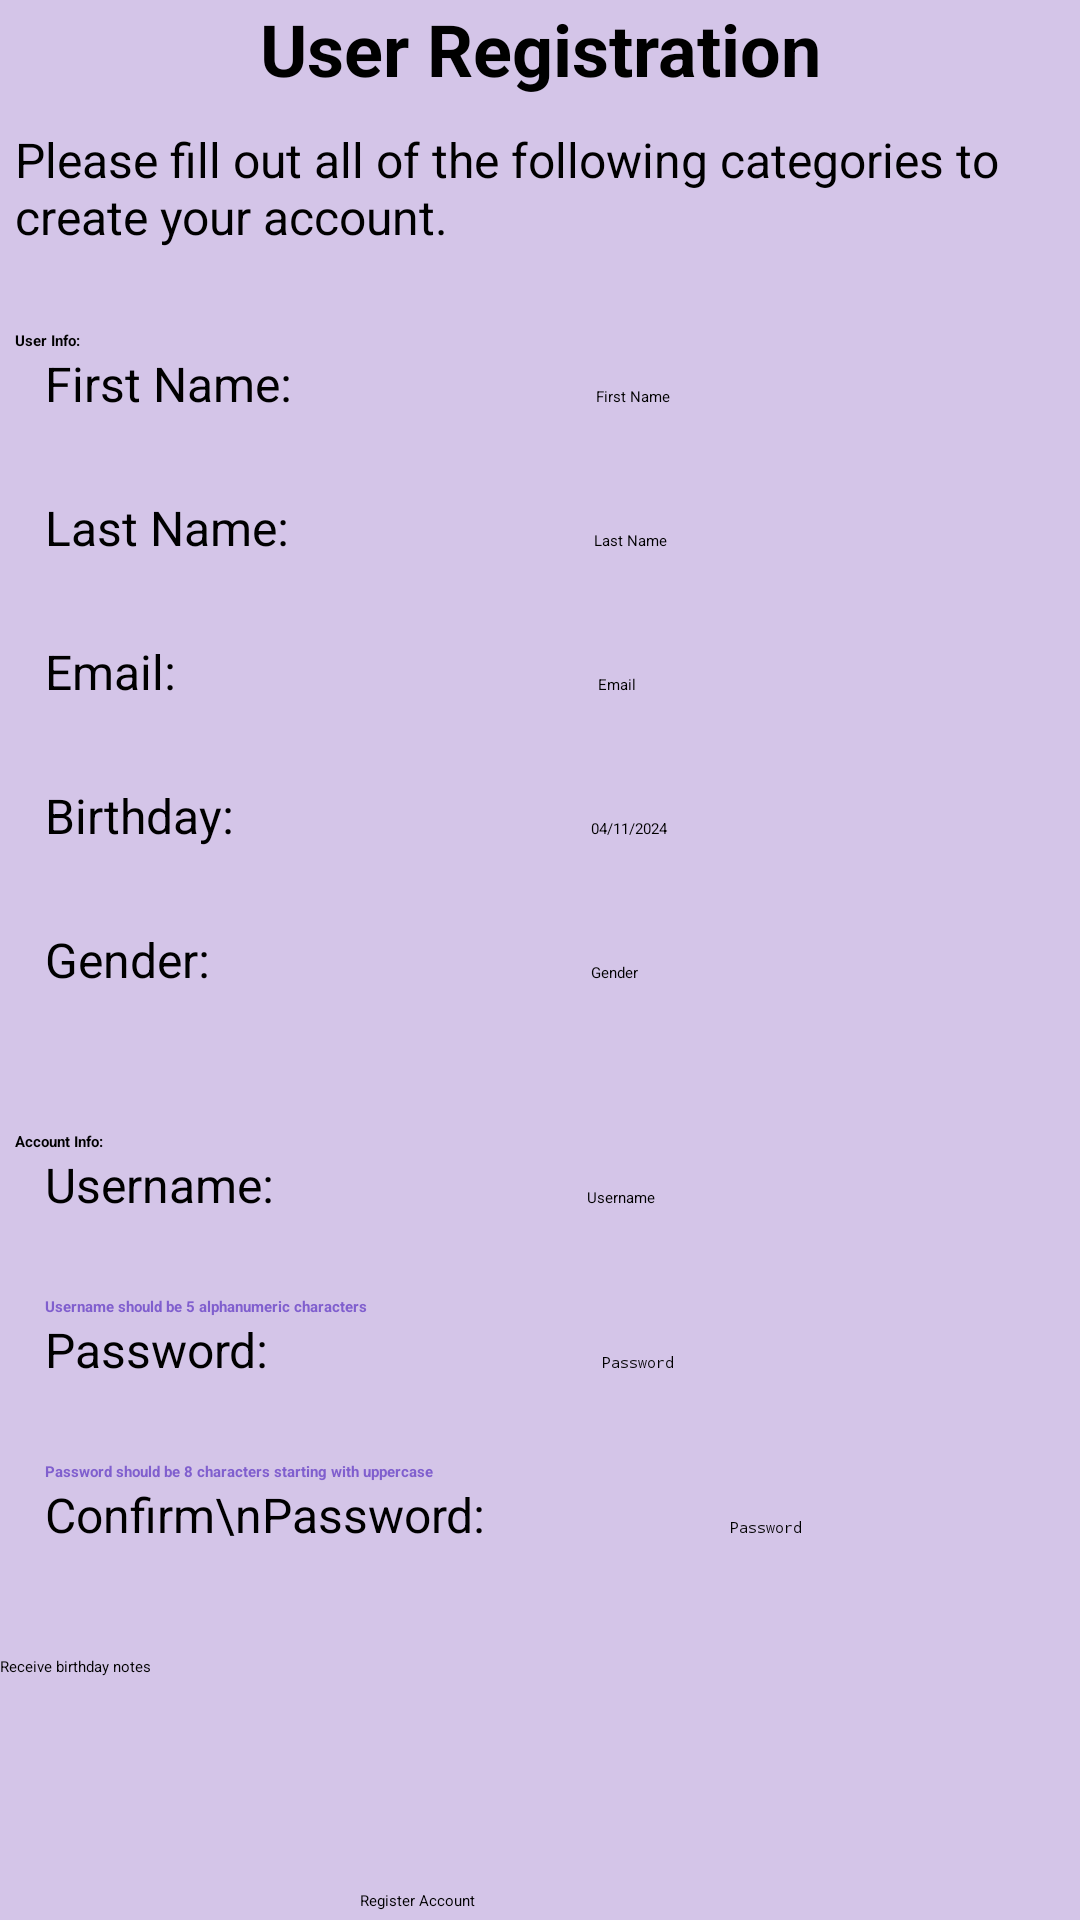

Layout XML and referenced resources for this Android screen:
<!-- AndroidManifest.xml: application theme Theme.FinalProjectApp -->
<!-- res/layout/activity_user.xml -->
<?xml version="1.0" encoding="utf-8"?>
<ScrollView
    xmlns:android="http://schemas.android.com/apk/res/android"
    android:layout_width="match_parent"
    android:layout_height="match_parent"
    android:background="#D4C5E8">

    <LinearLayout
        android:layout_width="match_parent"
        android:layout_height="match_parent"
        android:orientation="vertical">

        <TextView
            android:id="@+id/userRegistationTitle"
            android:layout_width="match_parent"
            android:layout_height="wrap_content"
            android:layout_marginBottom="10dp"
            android:fontFamily="sans-serif"
            android:text="User Registration"
            android:textAlignment="center"
            android:textSize="24sp"
            android:textStyle="bold" />

        <TextView
            android:id="@+id/description_txt"
            android:layout_width="match_parent"
            android:layout_height="wrap_content"
            android:layout_marginStart="5dp"
            android:layout_marginBottom="10dp"
            android:text="Please fill out all of the following categories to create your account."
            android:textSize="16sp" />

        <TextView
            android:id="@+id/error_book_txt"
            android:layout_width="match_parent"
            android:layout_height="wrap_content"
            android:layout_marginBottom="10dp"
            android:textAlignment="center"
            android:textColor="#DF1E1E"
            android:textStyle="bold" />

        <TextView
            android:id="@+id/userInfo_txt"
            android:layout_width="match_parent"
            android:layout_height="wrap_content"
            android:layout_marginStart="5dp"
            android:text="User Info:"
            android:textStyle="bold" />

        <LinearLayout
            android:layout_width="match_parent"
            android:layout_height="wrap_content"
            android:orientation="horizontal">

            <TextView
                android:id="@+id/first_name_txt"
                android:layout_width="wrap_content"
                android:layout_height="wrap_content"
                android:layout_marginStart="15dp"
                android:layout_marginEnd="0dp"
                android:layout_weight="1"
                android:text="First Name:"
                android:textSize="16sp" />

            <EditText
                android:id="@+id/firstNameEditText"
                android:layout_width="wrap_content"
                android:layout_height="48dp"
                android:layout_weight="1"
                android:ems="10"
                android:hint="First Name"
                android:inputType="text" />

        </LinearLayout>

        <LinearLayout
            android:layout_width="match_parent"
            android:layout_height="wrap_content"
            android:orientation="horizontal">

            <TextView
                android:id="@+id/last_name_txt"
                android:layout_width="wrap_content"
                android:layout_height="wrap_content"
                android:layout_marginStart="15dp"
                android:layout_weight="1"
                android:text="Last Name:"
                android:textSize="16sp" />

            <EditText
                android:id="@+id/lastNameEditText"
                android:layout_width="wrap_content"
                android:layout_height="48dp"
                android:layout_weight="1"
                android:ems="10"
                android:hint="Last Name"
                android:inputType="text" />
        </LinearLayout>

        <LinearLayout
            android:layout_width="match_parent"
            android:layout_height="wrap_content"
            android:orientation="horizontal">

            <TextView
                android:id="@+id/email_txt"
                android:layout_width="wrap_content"
                android:layout_height="wrap_content"
                android:layout_marginStart="15dp"
                android:layout_weight="1"
                android:text="Email:"
                android:textSize="16sp" />

            <EditText
                android:id="@+id/emailEditText"
                android:layout_width="wrap_content"
                android:layout_height="48dp"
                android:layout_marginStart="40dp"
                android:layout_weight="1"
                android:ems="10"
                android:hint="Email"
                android:inputType="text" />
        </LinearLayout>

        <LinearLayout
            android:layout_width="match_parent"
            android:layout_height="wrap_content"
            android:orientation="horizontal">

            <TextView
                android:id="@+id/birthday_txt"
                android:layout_width="50dp"
                android:layout_height="wrap_content"
                android:layout_marginStart="15dp"
                android:layout_marginEnd="-1dp"
                android:layout_weight="1"
                android:text="Birthday:"
                android:textSize="16sp" />

            <EditText
                android:id="@+id/birthdayEditTextDate"
                android:layout_width="wrap_content"
                android:layout_height="48dp"
                android:layout_weight="1"
                android:layout_marginStart="30dp"
                android:ems="10"
                android:hint="04/11/2024"
                android:inputType="date" />

        </LinearLayout>

        <LinearLayout
            android:layout_width="match_parent"
            android:layout_height="wrap_content"
            android:layout_marginBottom="20dp"
            android:orientation="horizontal">

            <TextView
                android:id="@+id/gender_txt"
                android:layout_width="wrap_content"
                android:layout_height="wrap_content"
                android:layout_marginStart="15dp"
                android:layout_marginEnd="-6dp"
                android:layout_weight="1"
                android:text="Gender:"
                android:textSize="16sp" />

            <EditText
                android:id="@+id/genderEditText"
                android:layout_width="wrap_content"
                android:layout_height="48dp"
                android:layout_weight="1"
                android:layout_marginStart="30dp"
                android:ems="10"
                android:hint="Gender"
                android:inputType="text" />
        </LinearLayout>

        <TextView
            android:id="@+id/textView7"
            android:layout_width="match_parent"
            android:layout_height="wrap_content"
            android:layout_marginStart="5dp"
            android:text="Account Info:"
            android:textStyle="bold" />

        <LinearLayout
            android:layout_width="match_parent"
            android:layout_height="wrap_content"
            android:orientation="horizontal">

            <TextView
                android:id="@+id/username_txt"
                android:layout_width="56dp"
                android:layout_height="wrap_content"
                android:layout_marginStart="15dp"
                android:layout_marginEnd="-10dp"
                android:layout_weight="1"
                android:text="Username:"
                android:textSize="16sp" />

            <EditText
                android:id="@+id/usernameEditText"
                android:layout_width="wrap_content"
                android:layout_height="48dp"
                android:layout_weight="1"
                android:layout_marginStart="30dp"
                android:ems="10"
                android:hint="Username"
                android:inputType="text" />

        </LinearLayout>

        <TextView
            android:id="@+id/usernameDescription"
            android:layout_width="match_parent"
            android:layout_height="wrap_content"
            android:layout_marginStart="15dp"
            android:text="Username should be 5 alphanumeric characters"
            android:textColor="#805FCE"
            android:textStyle="bold" />

        <LinearLayout
            android:layout_width="match_parent"
            android:layout_height="wrap_content"
            android:orientation="horizontal">

            <TextView
                android:id="@+id/password_txt"
                android:layout_width="56dp"
                android:layout_height="wrap_content"
                android:layout_marginStart="15dp"
                android:layout_marginEnd="-10dp"
                android:layout_weight="1"
                android:text="Password:"
                android:textSize="16sp" />

            <EditText
                android:id="@+id/passwordEditText"
                android:layout_width="wrap_content"
                android:layout_height="48dp"
                android:layout_marginStart="40dp"
                android:layout_weight="1"
                android:ems="10"
                android:hint="Password"
                android:inputType="textPassword" />

        </LinearLayout>

        <TextView
            android:id="@+id/passwordDescription"
            android:layout_width="match_parent"
            android:layout_height="wrap_content"
            android:layout_marginStart="15dp"
            android:text="Password should be 8 characters starting with uppercase"
            android:textColor="#805FCE"
            android:textStyle="bold" />

        <LinearLayout
            android:layout_width="match_parent"
            android:layout_height="wrap_content"
            android:orientation="horizontal">

            <TextView
                android:id="@+id/confirm_password_txt"
                android:layout_width="wrap_content"
                android:layout_height="wrap_content"
                android:layout_marginStart="15dp"
                android:text="Confirm\nPassword:"
                android:layout_weight="1"
                android:textSize="16sp" />

            <EditText
                android:id="@+id/confirmPasswordEditText"
                android:layout_width="wrap_content"
                android:layout_height="48dp"
                android:layout_marginStart="25dp"
                android:layout_marginBottom="10dp"
                android:layout_weight="1"
                android:ems="10"
                android:hint="Password"
                android:inputType="textPassword" />

        </LinearLayout>

        <LinearLayout
            android:layout_width="match_parent"
            android:layout_height="wrap_content">
            <CheckBox
                android:id="@+id/receive_notes_box"
                android:layout_width="wrap_content"
                android:layout_height="48dp"
                android:layout_marginBottom="30dp"
                android:layout_weight="1"
                android:text="Receive birthday notes" />
        </LinearLayout>

        <Button
            android:id="@+id/registerButton"
            android:layout_width="wrap_content"
            android:layout_height="wrap_content"
            android:layout_marginStart="120dp"
            android:backgroundTint="#3A5AC0"
            android:text="Register Account"
            android:textAlignment="center" />
    </LinearLayout>
</ScrollView>
<!-- resources referenced by this layout -->
<resources>

</resources>
